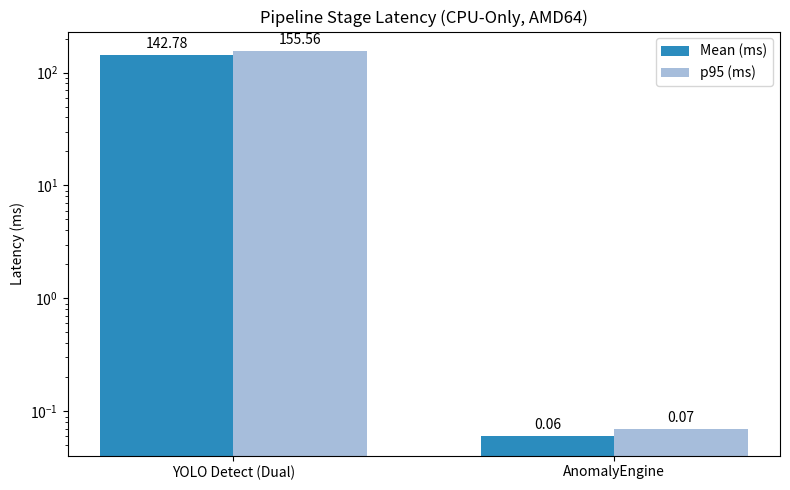
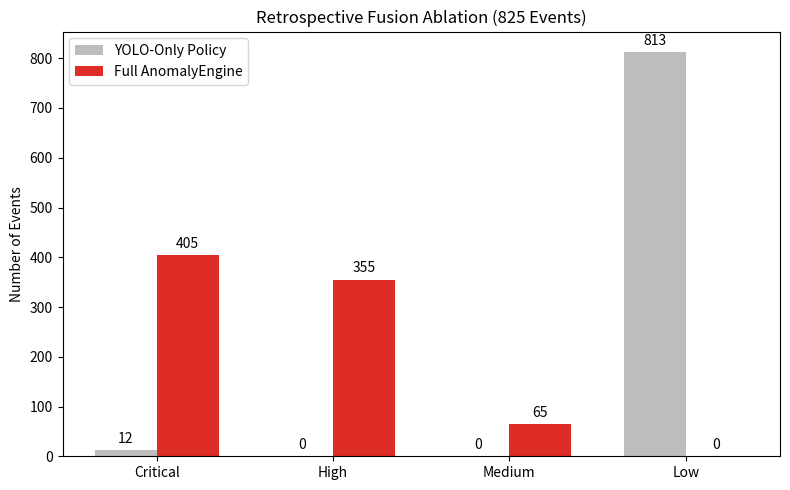
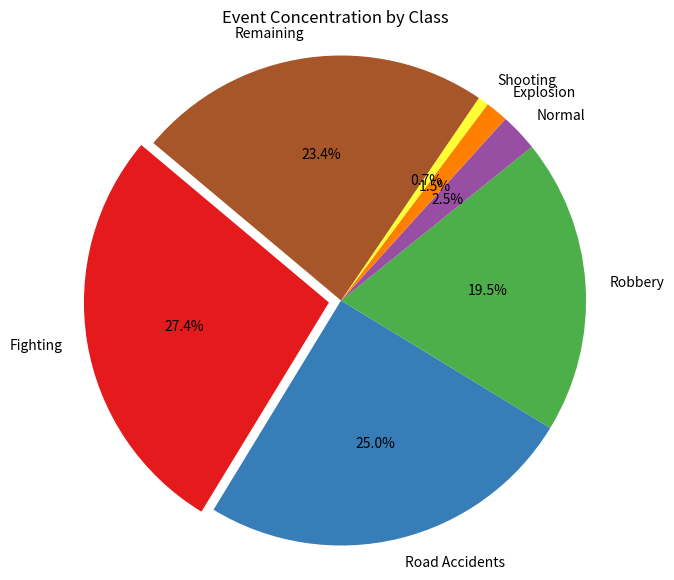

These charts were generated, in order, by the following Python code:
import os
import matplotlib.pyplot as plt
import numpy as np

# Ensure images directory exists
os.makedirs('images', exist_ok=True)

# 1. Latency Benchmark Chart (Bar Chart)
def generate_latency_chart():
    labels = ['YOLO Detect (Dual)', 'AnomalyEngine']
    mean_latency = [142.78, 0.06]
    p95_latency = [155.56, 0.07]

    x = np.arange(len(labels))
    width = 0.35

    fig, ax = plt.subplots(figsize=(8, 5))
    rects1 = ax.bar(x - width/2, mean_latency, width, label='Mean (ms)', color='#2b8cbe')
    rects2 = ax.bar(x + width/2, p95_latency, width, label='p95 (ms)', color='#a6bddb')

    ax.set_ylabel('Latency (ms)')
    ax.set_title('Pipeline Stage Latency (CPU-Only, AMD64)')
    ax.set_xticks(x)
    ax.set_xticklabels(labels)
    ax.legend()
    ax.set_yscale('log') # Log scale because of huge difference

    # Add labels
    ax.bar_label(rects1, padding=3)
    ax.bar_label(rects2, padding=3)

    fig.tight_layout()
    plt.savefig('images/latency_benchmark.png', dpi=600)
    plt.close()

# 2. Retrospective Fusion Ablation (Grouped Bar Chart)
def generate_ablation_chart():
    labels = ['Critical', 'High', 'Medium', 'Low']
    yolo_only = [12, 0, 0, 813]
    full_engine = [405, 355, 65, 0]

    x = np.arange(len(labels))
    width = 0.35

    fig, ax = plt.subplots(figsize=(8, 5))
    rects1 = ax.bar(x - width/2, yolo_only, width, label='YOLO-Only Policy', color='#bdbdbd')
    rects2 = ax.bar(x + width/2, full_engine, width, label='Full AnomalyEngine', color='#de2d26')

    ax.set_ylabel('Number of Events')
    ax.set_title('Retrospective Fusion Ablation (825 Events)')
    ax.set_xticks(x)
    ax.set_xticklabels(labels)
    ax.legend()

    ax.bar_label(rects1, padding=3)
    ax.bar_label(rects2, padding=3)

    fig.tight_layout()
    plt.savefig('images/ablation_study.png', dpi=600)
    plt.close()

# 3. Event Concentration (Pie Chart)
def generate_concentration_chart():
    labels = ['Fighting', 'Road Accidents', 'Robbery', 'Normal', 'Explosion', 'Shooting', 'Remaining']
    sizes = [27.4, 25.0, 19.5, 2.5, 1.5, 0.7, 23.4]
    colors = ['#e41a1c', '#377eb8', '#4daf4a', '#984ea3', '#ff7f00', '#ffff33', '#a65628']
    explode = (0.05, 0, 0, 0, 0, 0, 0)  # explode 1st slice

    fig, ax = plt.subplots(figsize=(7, 7))
    ax.pie(sizes, explode=explode, labels=labels, colors=colors, autopct='%1.1f%%',
           shadow=False, startangle=140)
    ax.axis('equal')
    ax.set_title('Event Concentration by Class')

    plt.savefig('images/event_concentration.png', dpi=600)
    plt.close()

if __name__ == '__main__':
    generate_latency_chart()
    generate_ablation_chart()
    generate_concentration_chart()
    print("Charts successfully generated in f:\\anomaly\\images\\")
